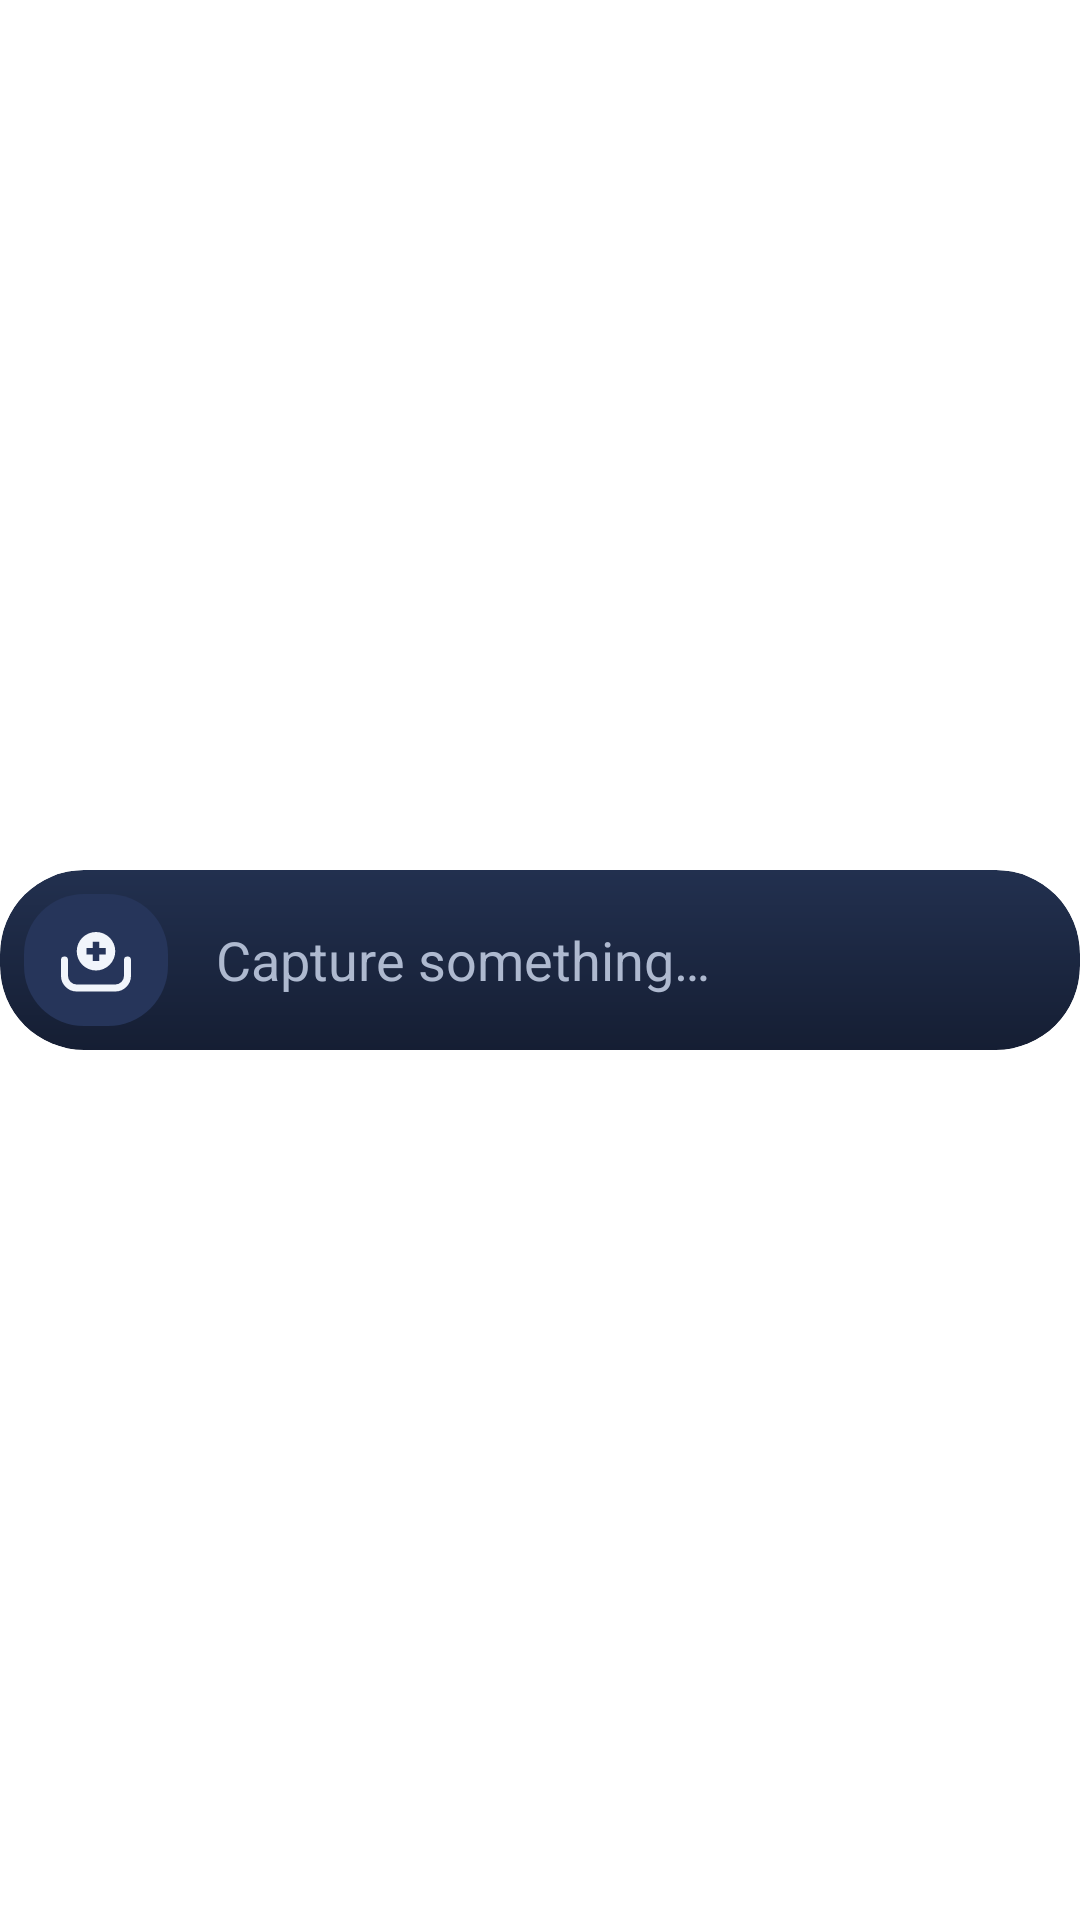

Produce the Android XML layout that renders to this screen, including the resource entries it uses.
<!-- AndroidManifest.xml: fallback theme Theme.MaterialComponents.DayNight.NoActionBar -->
<!-- res/layout/widget_capture_wide.xml -->
<?xml version="1.0" encoding="utf-8"?>
<FrameLayout xmlns:android="http://schemas.android.com/apk/res/android"
    android:layout_width="match_parent"
    android:layout_height="match_parent">

    <LinearLayout
        android:id="@android:id/background"
        android:layout_width="match_parent"
        android:layout_height="@dimen/widget_height"
        android:layout_gravity="center_vertical"
        android:background="@drawable/widget_background"
        android:clipToOutline="true"
        android:contentDescription="@string/widget_button"
        android:gravity="center_vertical"
        android:orientation="horizontal"
        android:padding="8dp">

        <FrameLayout
            android:layout_width="wrap_content"
            android:layout_height="match_parent"
            android:background="@drawable/widget_icon_well"
            android:minWidth="48dp">

            <ImageView
                android:layout_width="28dp"
                android:layout_height="28dp"
                android:layout_gravity="center"
                android:layout_marginHorizontal="10dp"
                android:importantForAccessibility="no"
                android:src="@drawable/ic_widget_capture"
                android:tint="@color/widget_glyph" />
        </FrameLayout>

        <TextView
            android:layout_width="0dp"
            android:layout_height="wrap_content"
            android:layout_marginStart="16dp"
            android:layout_weight="1"
            android:ellipsize="end"
            android:importantForAccessibility="no"
            android:maxLines="1"
            android:text="@string/widget_hint"
            android:textColor="@color/widget_hint"
            android:textSize="18sp" />
    </LinearLayout>
</FrameLayout>
<!-- resources referenced by this layout -->
<resources>
  <color name="widget_glyph">#F1F5FB</color>
  <color name="widget_hint">#AEB9CF</color>
  <dimen name="widget_height">60dp</dimen>
  <!-- drawable ic_widget_capture (drawable) -->
  <?xml version="1.0" encoding="utf-8"?>
  <vector xmlns:android="http://schemas.android.com/apk/res/android"
      android:width="24dp"
      android:height="24dp"
      android:viewportWidth="24"
      android:viewportHeight="24">
      <path
          android:pathData="M3,12 v4.5 a3.5,3.5 0 0,0 3.5,3.5 h11 a3.5,3.5 0 0,0 3.5,-3.5 v-4.5"
          android:strokeWidth="2"
          android:strokeColor="#FF000000"
          android:strokeLineCap="round"
          android:strokeLineJoin="round" />
      <path
          android:fillColor="#FF000000"
          android:fillType="evenOdd"
          android:pathData="M6.5,9.5 a5.5,5.5 0 1,0 11,0 a5.5,5.5 0 1,0 -11,0 Z M11.05,6.75 H12.95 V8.55 H14.75 V10.45 H12.95 V12.25 H11.05 V10.45 H9.25 V8.55 H11.05 Z" />
  </vector>
  <!-- drawable widget_background (drawable) -->
  <?xml version="1.0" encoding="utf-8"?>
  <shape xmlns:android="http://schemas.android.com/apk/res/android" android:shape="rectangle">
      <gradient
          android:angle="270"
          android:endColor="@color/widget_background_bottom"
          android:startColor="@color/widget_background_top" />
      <corners android:radius="@android:dimen/system_app_widget_background_radius" />
  </shape>
  <!-- drawable widget_icon_well (drawable) -->
  <?xml version="1.0" encoding="utf-8"?>
  <shape xmlns:android="http://schemas.android.com/apk/res/android" android:shape="rectangle">
      <solid android:color="@color/widget_icon_well" />
      <corners android:radius="@android:dimen/system_app_widget_inner_radius" />
  </shape>
  <string name="widget_button">Capture</string>
  <string name="widget_hint">Capture something…</string>
  <color name="widget_background_bottom">#151E33</color>
  <color name="widget_background_top">#22304F</color>
  <color name="widget_icon_well">#26355A</color>
</resources>
